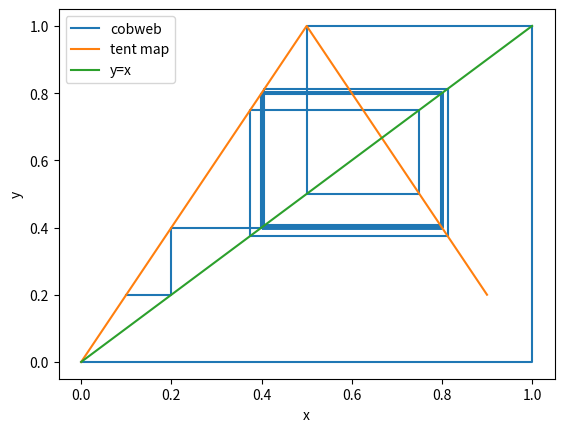

The script that saved this image:

import numpy as np
import matplotlib.pyplot as plt 

def cobweb(f, x0=0.1, n=200, xmin=0.5, xmax=2.5, ymin=0, ymax=2.5):
    x = x0
    ynext = f(x)
    X = []
    Y = []
    for i in range(0, n, 2):
        xnew = ynext
        xold = x 
        x = xnew
        ynext = f(x)
        X.append(xold)
        X.append(x) 
        X.append(x)
        Y.append(xnew) 
        Y.append(xnew) 
        Y.append(ynext)

    t = np.arange(0, 1, 0.1)

    y = []
    for i in range(len(t)):
        y.append(g(t[i]))

    diagonal = range(0, 2)

    plt.figure()
    plt.plot(X, Y, label='cobweb')
    plt.plot(t, y, label='tent map') # tent map
    plt.plot(diagonal, diagonal, label='y=x') # diaganol line
    plt.xlabel('x')
    plt.ylabel('y')
    plt.legend()
    plt.show()

def g(t, a=2):
    if t < 1/2:
        return a*t
    else:
        return a*(1-t)

print(cobweb(f=g, x0=0.1, n=200, xmin=0.5, xmax=2.5, ymin=0, ymax=2.5))










